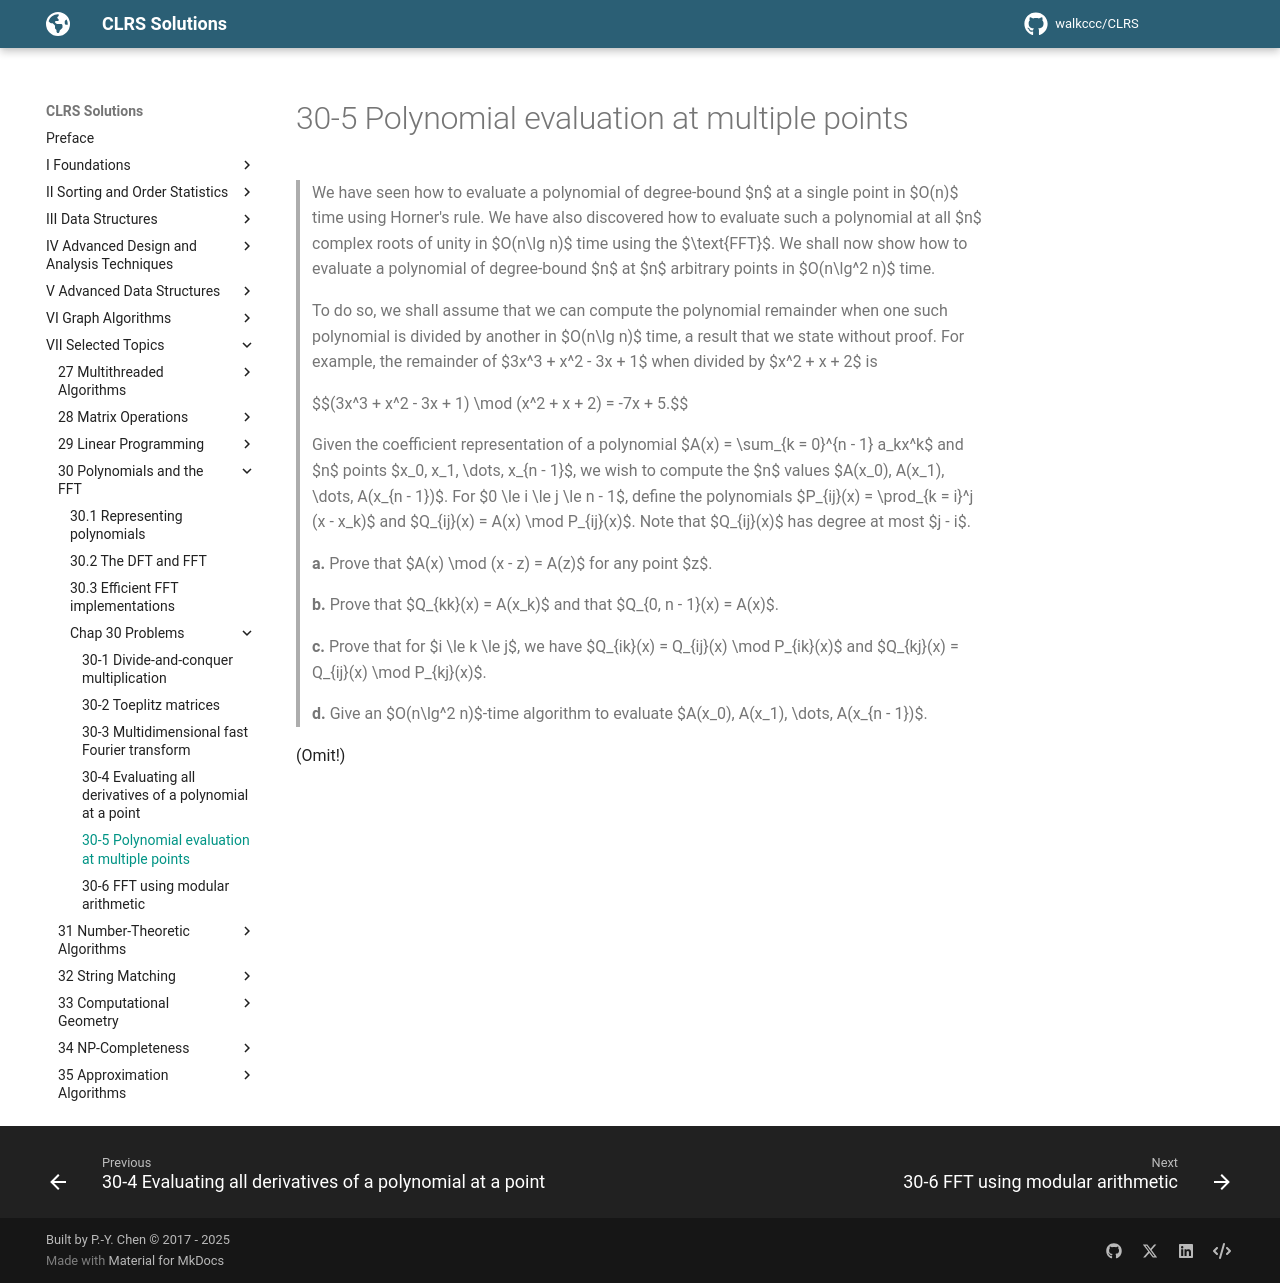

repository: walkccc/CLRS · page: Chap30/Problems/30-5/index.html · generator: mkdocs

> We have seen how to evaluate a polynomial of degree-bound $n$ at a single point in $O(n)$ time using Horner's rule. We have also discovered how to evaluate such a polynomial at all $n$ complex roots of unity in $O(n\lg n)$ time using the $\text{FFT}$. We shall now show how to evaluate a polynomial of degree-bound $n$ at $n$ arbitrary points in $O(n\lg^2 n)$ time.
>
> To do so, we shall assume that we can compute the polynomial remainder when one such polynomial is divided by another in $O(n\lg n)$ time, a result that we state without proof. For example, the remainder of $3x^3 + x^2 - 3x + 1$ when divided by $x^2 + x + 2$ is
>
> $$(3x^3 + x^2 - 3x + 1) \mod (x^2 + x + 2) = -7x + 5.$$
>
> Given the coefficient representation of a polynomial $A(x) = \sum_{k = 0}^{n - 1} a_kx^k$ and $n$ points $x_0, x_1, \dots, x_{n - 1}$, we wish to compute the $n$ values $A(x_0), A(x_1), \dots, A(x_{n - 1})$. For $0 \le i \le j \le n - 1$, define the polynomials $P_{ij}(x) = \prod_{k = i}^j (x - x_k)$ and $Q_{ij}(x) = A(x) \mod P_{ij}(x)$. Note that $Q_{ij}(x)$ has degree at most $j - i$.
>
> **a.** Prove that $A(x) \mod (x - z) = A(z)$ for any point $z$.
>
> **b.** Prove that $Q_{kk}(x) = A(x_k)$ and that $Q_{0, n - 1}(x) = A(x)$.
>
> **c.** Prove that for $i \le k \le j$, we have $Q_{ik}(x) = Q_{ij}(x) \mod P_{ik}(x)$ and $Q_{kj}(x) = Q_{ij}(x) \mod P_{kj}(x)$.
>
> **d.** Give an $O(n\lg^2 n)$-time algorithm to evaluate $A(x_0), A(x_1), \dots, A(x_{n - 1})$.

(Omit!)
